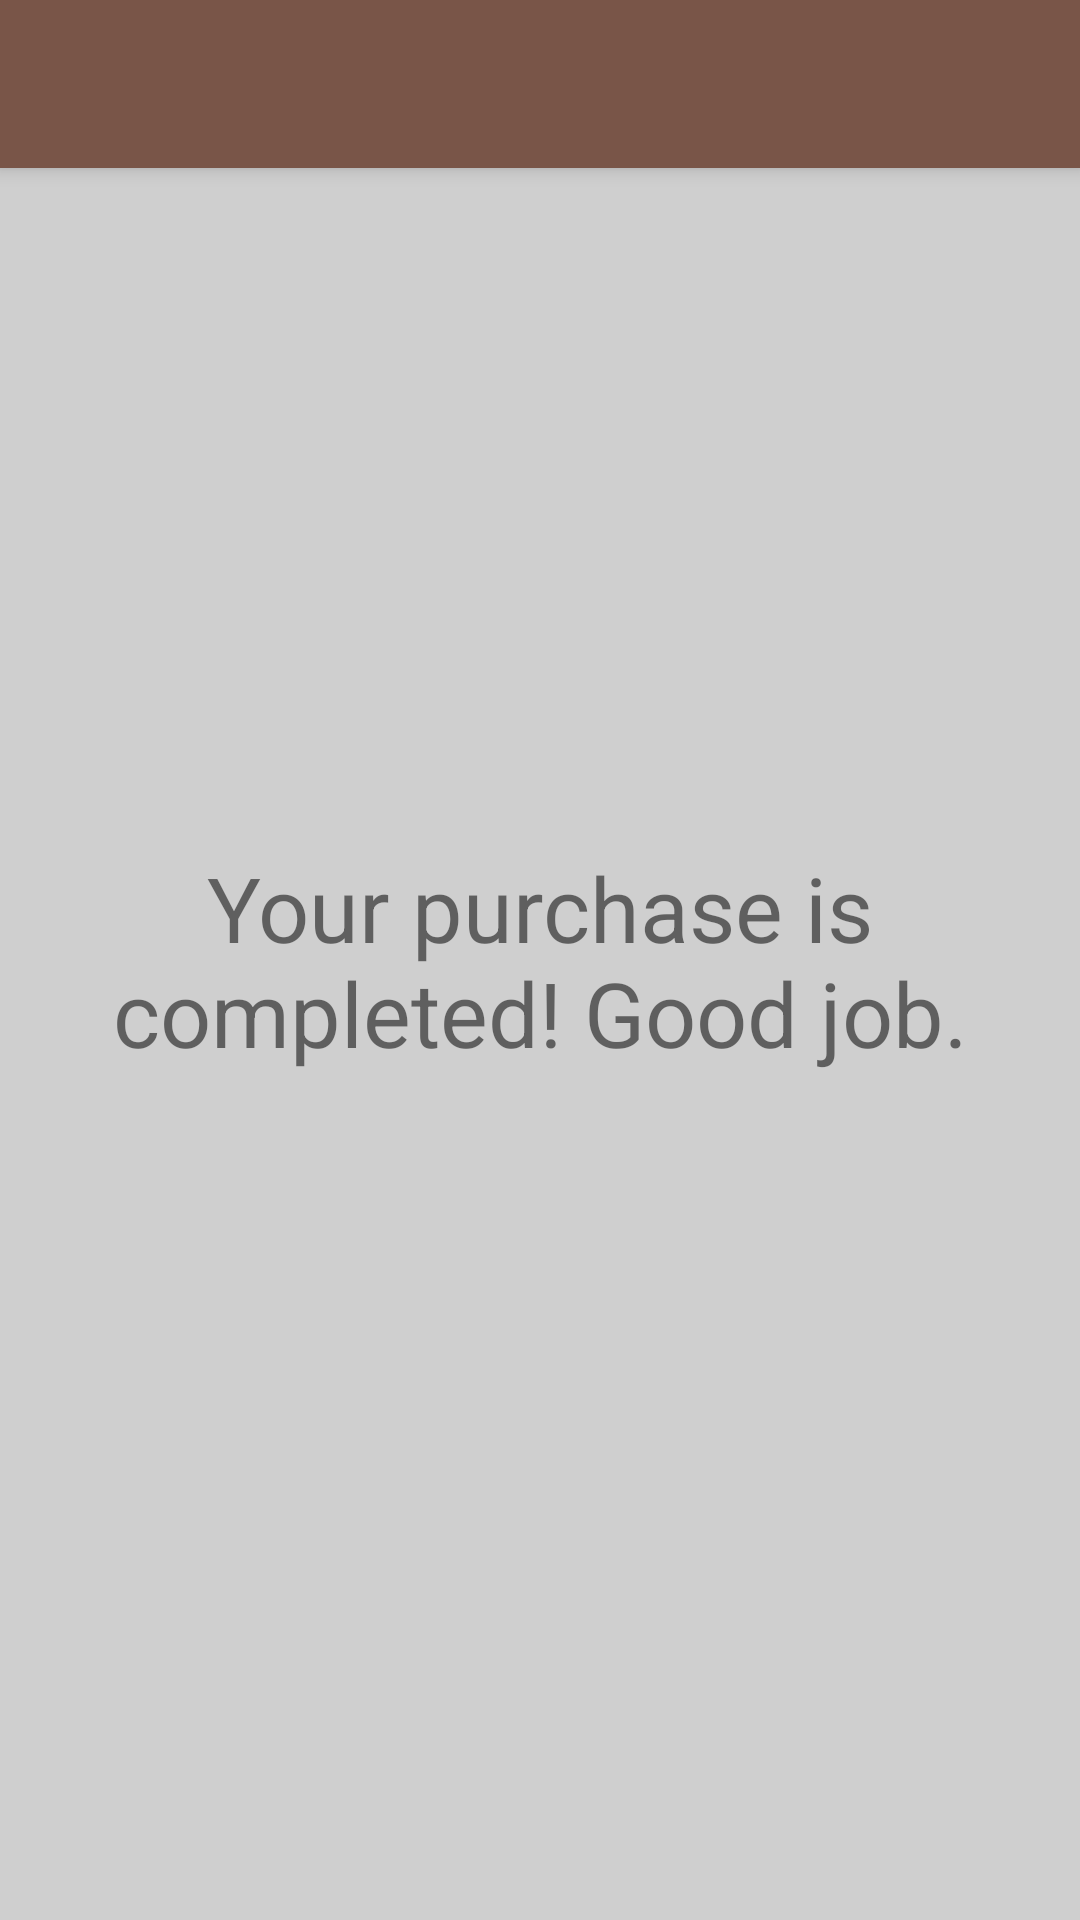

Android layout source for this screen:
<!-- AndroidManifest.xml: application theme AppTheme -->
<!-- res/layout/activity_checkout.xml -->
<?xml version="1.0" encoding="utf-8"?>
<android.support.design.widget.CoordinatorLayout xmlns:android="http://schemas.android.com/apk/res/android"
    xmlns:tools="http://schemas.android.com/tools"
    android:layout_width="match_parent"
    android:layout_height="match_parent"
    android:fitsSystemWindows="true"
    tools:context="com.jayway.alphabet.screen.checkout.CheckoutActivity">

    <include layout="@layout/layout_toolbar" />

    <RelativeLayout
        android:layout_width="match_parent"
        android:layout_height="match_parent">

        <TextView
            android:layout_width="wrap_content"
            android:layout_height="wrap_content"
            android:layout_centerInParent="true"
            android:layout_margin="8dp"
            android:gravity="center_horizontal"
            android:text="Your purchase is completed! Good job."
            android:textSize="30sp" />

    </RelativeLayout>

</android.support.design.widget.CoordinatorLayout>
<!-- res/layout/layout_toolbar.xml (included above) -->
<?xml version="1.0" encoding="utf-8"?>
<android.support.design.widget.AppBarLayout
    xmlns:android="http://schemas.android.com/apk/res/android"
    xmlns:app="http://schemas.android.com/apk/res-auto"
    android:layout_width="match_parent"
    android:layout_height="wrap_content"
    android:fitsSystemWindows="true">

    <FrameLayout
        android:layout_width="match_parent"
        android:layout_height="wrap_content"
        android:fitsSystemWindows="true">

        <android.support.v7.widget.Toolbar
            android:id="@+id/my_toolbar"
            android:layout_width="match_parent"
            android:layout_height="?attr/actionBarSize"
            android:background="?attr/colorPrimary"
            android:theme="@style/AppTheme.AppBarOverlay"
            app:elevation="4dp"
            app:popupTheme="@style/AppTheme.PopupOverlay"/>

    </FrameLayout>

</android.support.design.widget.AppBarLayout>
<!-- resources referenced by this layout -->
<resources>
  <style name="AppTheme.AppBarOverlay" parent="ThemeOverlay.AppCompat.Dark.ActionBar" />
  <style name="AppTheme.PopupOverlay" parent="ThemeOverlay.AppCompat.Light" />
  <style name="AppTheme" parent="Theme.AppCompat.Light.NoActionBar">
          <item name="colorPrimary">@color/primary</item>
          <item name="colorPrimaryDark">@color/primary_dark</item>
          <item name="colorAccent">@color/accent</item>
          <item name="android:textColorPrimary">@color/primary_text</item>
          <item name="android:textColorSecondary">@color/secondary_text</item>
          <item name="android:windowBackground">@color/background</item>
      </style>
  <color name="primary">#795548</color>
  <color name="primary_dark">#5D4037</color>
  <color name="accent">#FF5722</color>
  <color name="primary_text">#212121</color>
  <color name="secondary_text">#757575</color>
  <color name="background">#CFCFCF</color>
</resources>
